2-way image classification set "images_bsubtilis" from GitHub (ridassaf/OperonHunter); label vocabulary: non-operons, operons.

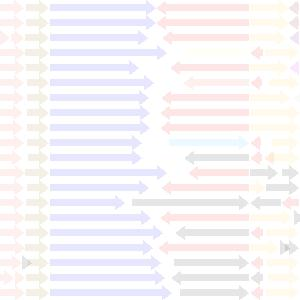
Label: non-operons

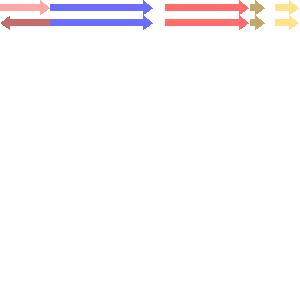
Label: non-operons

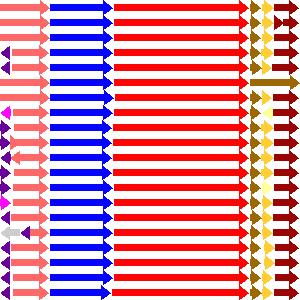
Label: operons

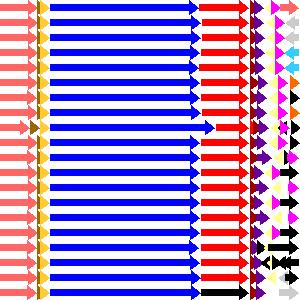
Label: operons

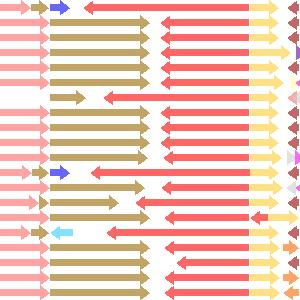
Label: non-operons

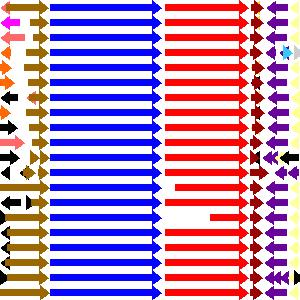
Label: operons
